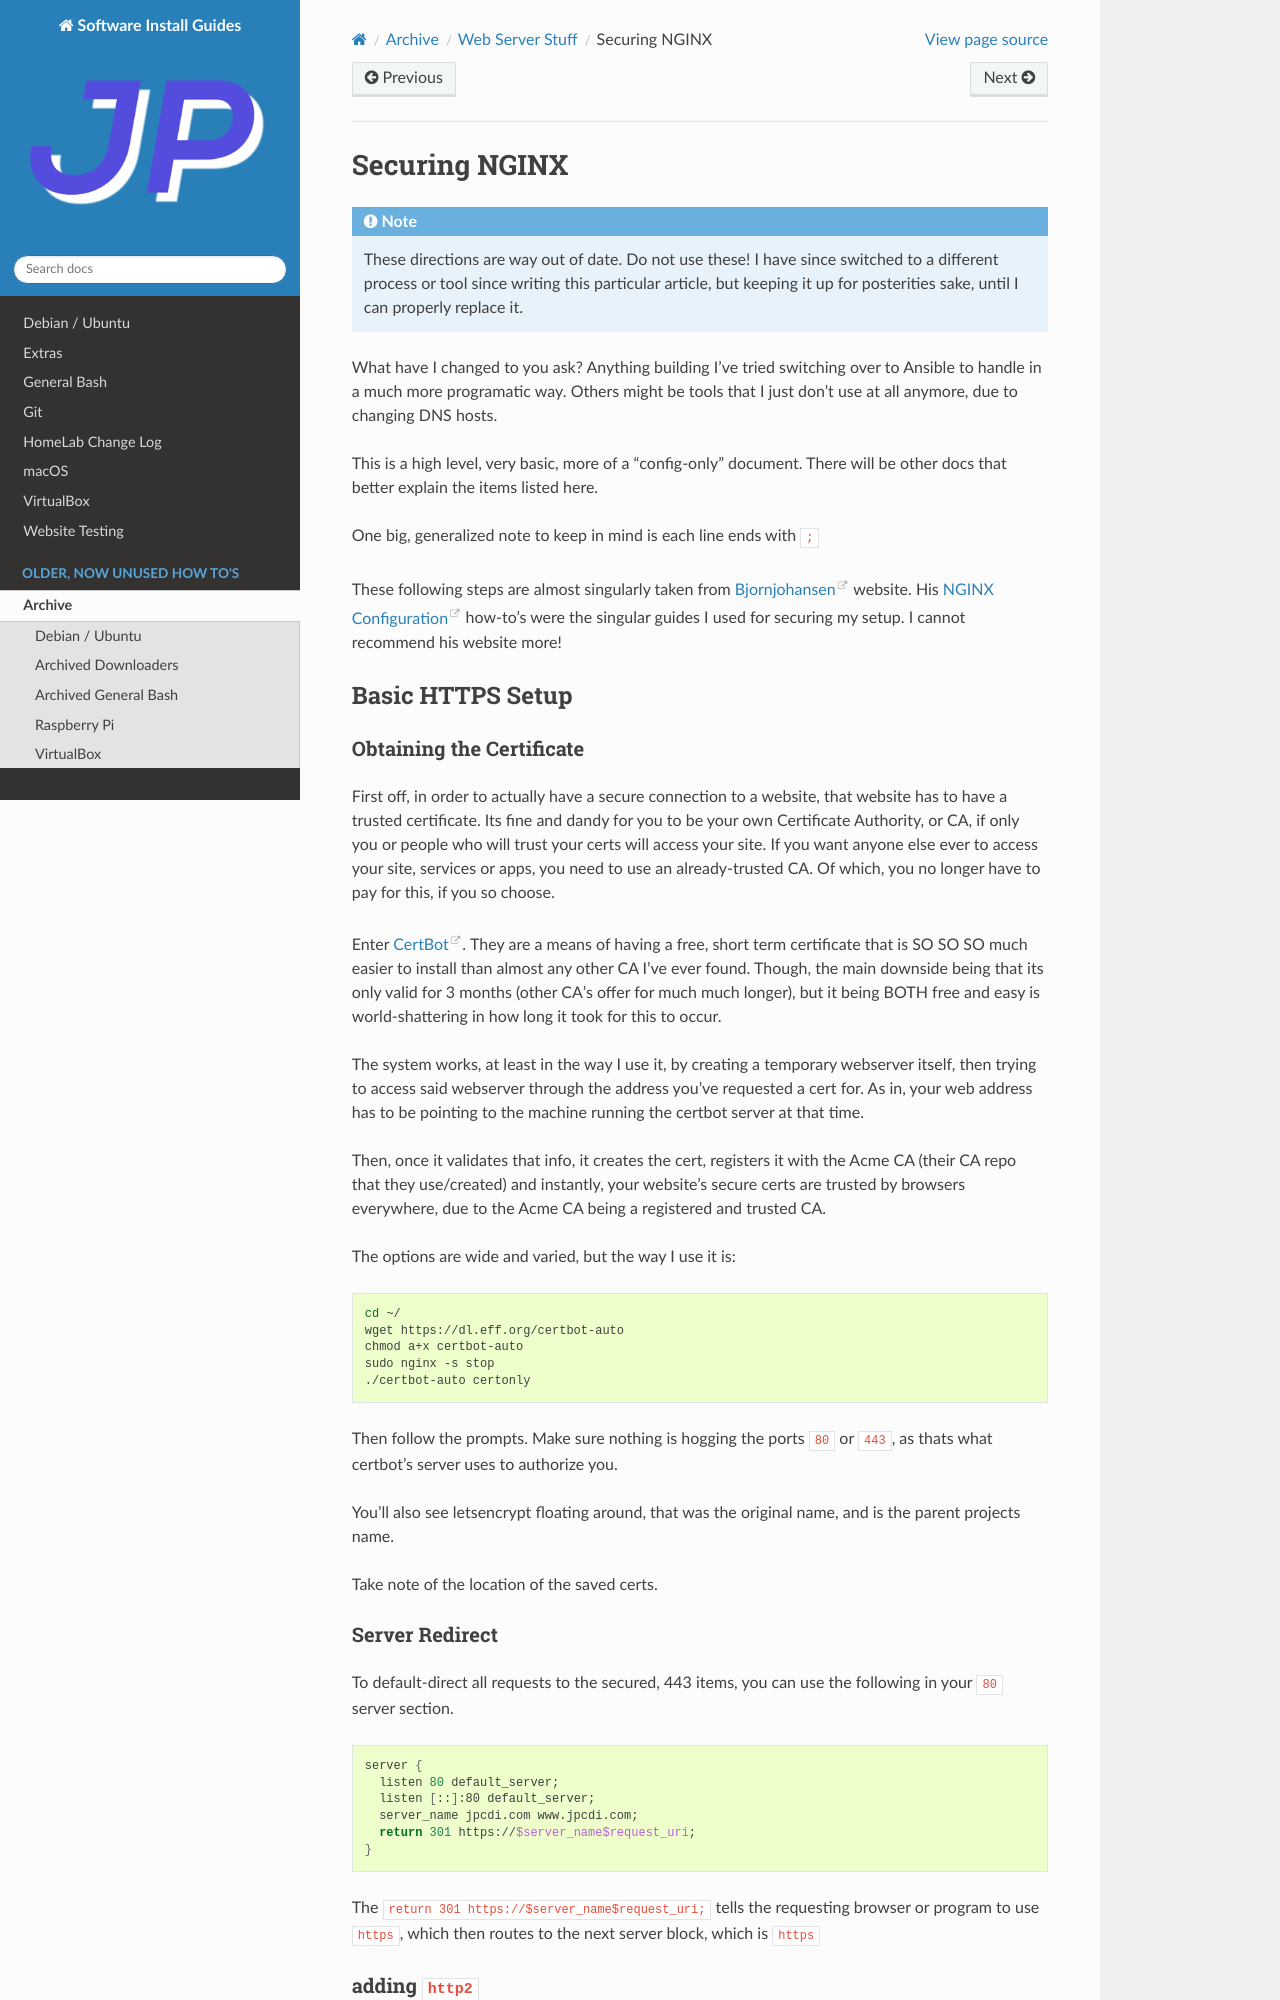

repository: jpartain89/Software-Install-Guides · page: docs/archive/web-server/securing-nginx.html · generator: sphinx

==============
Securing NGINX
==============

.. include:: ../../donotuse.rst

This is a high level, very basic, more of a "config-only" document. There will be other docs that better explain the items listed here.

One big, generalized note to keep in mind is each line ends with ``;``

These following steps are almost singularly taken from `Bjornjohansen`_  website. His `NGINX Configuration`_ how-to's were the singular guides I used for securing my setup. I cannot recommend his website more!

-----------------
Basic HTTPS Setup
-----------------
Obtaining the Certificate
=========================

First off, in order to actually have a secure connection to a website, that website has to have a trusted certificate. Its fine and dandy for you to be your own Certificate Authority, or CA, if only you or people who will trust your certs will access your site. If you want anyone else ever to access your site, services or apps, you need to use an already-trusted CA. Of which, you no longer have to pay for this, if you so choose.

Enter `CertBot`_. They are a means of having a free, short term certificate that is SO SO SO much easier to install than almost any other CA I've ever found. Though, the main downside being that its only valid for 3 months (other CA's offer for much much longer), but it being BOTH free and easy is world-shattering in how long it took for this to occur.

The system works, at least in the way I use it, by creating a temporary webserver itself, then trying to access said webserver through the address you've requested a cert for. As in, your web address has to be pointing to the machine running the certbot server at that time.

Then, once it validates that info, it creates the cert, registers it with the Acme CA (their CA repo that they use/created) and instantly, your website's secure certs are trusted by browsers everywhere, due to the Acme CA being a registered and trusted CA.

The options are wide and varied, but the way I use it is:

.. code-block:: bash

  cd ~/
  wget https://dl.eff.org/certbot-auto
  chmod a+x certbot-auto
  sudo nginx -s stop
  ./certbot-auto certonly

Then follow the prompts. Make sure nothing is hogging the ports ``80`` or ``443``, as thats what certbot's server uses to authorize you.

You'll also see letsencrypt floating around, that was the original name, and is the parent projects name.

Take note of the location of the saved certs.

Server Redirect
===============

To default-direct all requests to the secured, 443 items, you can use the following in your ``80`` server section.

.. code-block:: bash

  server {
    listen 80 default_server;
    listen [::]:80 default_server;
    server_name jpcdi.com www.jpcdi.com;
    return 301 https://$server_name$request_uri;
  }

The ``return 301 https://$server_name$request_uri;`` tells the requesting browser or program to use ``https``, which then routes to the next server block, which is ``https``
